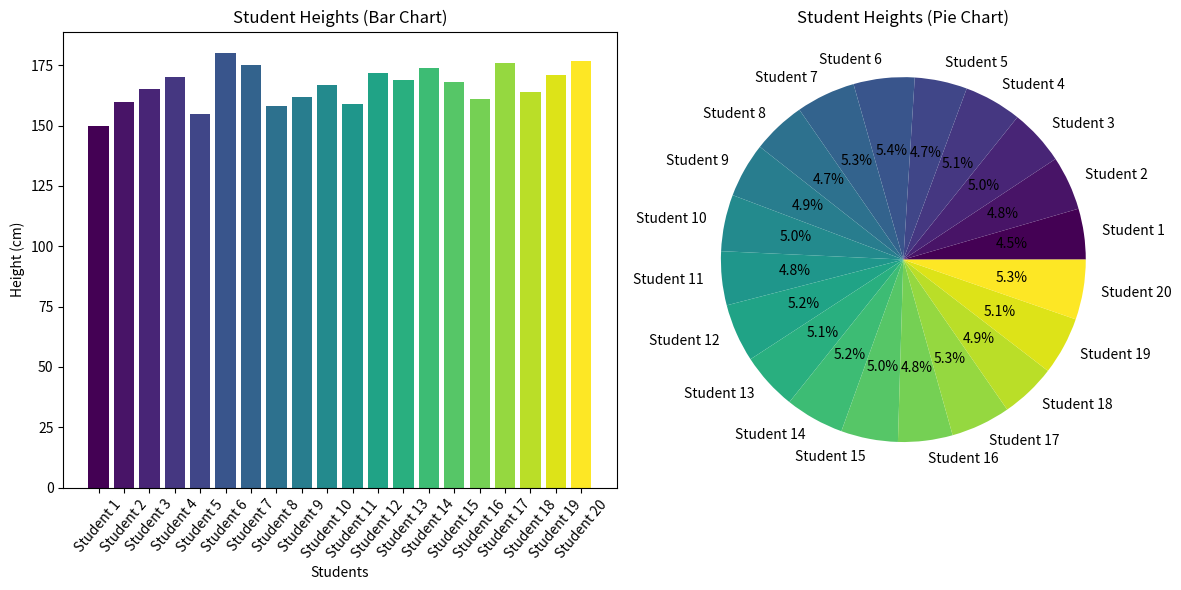

Python code for this plot:
import matplotlib.pyplot as plt
import numpy as np

# Sample data for 20 students' heights (in cm)
students = ['Student ' + str(i) for i in range(1, 21)]
heights = [150, 160, 165, 170, 155, 180, 175, 158, 162, 167,
           159, 172, 169, 174, 168, 161, 176, 164, 171, 177]

# Bar Chart
plt.figure(figsize=(12, 6))

# Bar colors
colors = plt.cm.viridis(np.linspace(0, 1, len(heights)))

plt.subplot(1, 2, 1)
plt.bar(students, heights, color=colors)
plt.title('Student Heights (Bar Chart)')
plt.xlabel('Students')
plt.ylabel('Height (cm)')
plt.xticks(rotation=50)
plt.tight_layout()

# Pie Chart
plt.subplot(1, 2, 2)
plt.pie(heights, labels=students, autopct='%1.1f%%', colors=colors)
plt.title('Student Heights (Pie Chart)')
plt.tight_layout()

# Show both charts
plt.show()
